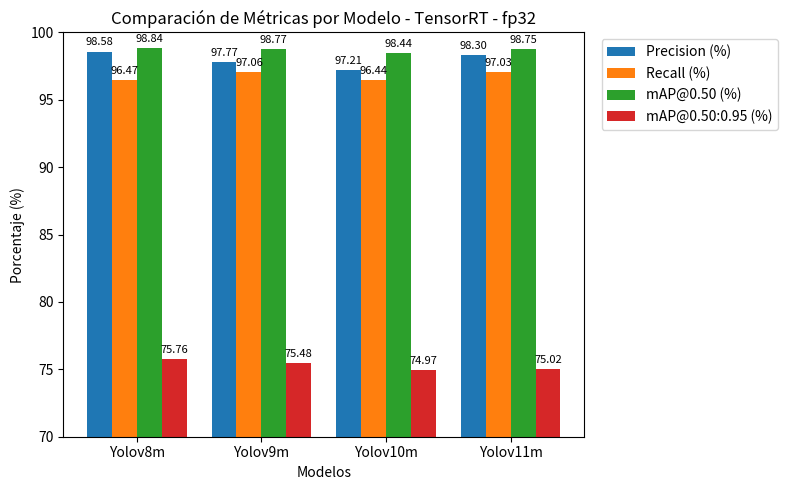

Write the Python code that produced this figure.
import matplotlib.pyplot as plt
import numpy as np

def plot_manual_metrics():
    """
    Ejemplo de código para graficar manualmente los valores de
    Precision, Recall, mAP@0.50 y mAP@0.50:0.95 (en porcentaje)
    de varios modelos, con 'zoom' en Y y la leyenda afuera.
    """

    # 1. Definir manualmente los datos (en porcentajes)
    model_names = ["Yolov8m", "Yolov9m", "Yolov10m", "Yolov11m"]
    avg_precision = [98.58, 97.77, 97.21, 98.30]
    avg_recall = [96.47, 97.06, 96.44, 97.03]
    avg_map50 = [98.84, 98.77, 98.44, 98.75]
    avg_map50_95 = [75.76, 75.48, 74.97, 75.02]

    # 2. Configuración para la gráfica de barras
    x = np.arange(len(model_names))
    width = 0.2  # Ancho de cada barra

    # Crear la figura y los ejes
    fig, ax = plt.subplots(figsize=(8, 5))

    # 3. Generar las barras
    p1 = ax.bar(x - 1.5*width, avg_precision,  width, label='Precision (%)')
    p2 = ax.bar(x - 0.5*width, avg_recall,     width, label='Recall (%)')
    p3 = ax.bar(x + 0.5*width, avg_map50,      width, label='mAP@0.50 (%)')
    p4 = ax.bar(x + 1.5*width, avg_map50_95,   width, label='mAP@0.50:0.95 (%)')

    # 4. Configurar las etiquetas del eje X y título
    ax.set_xticks(x)
    ax.set_xticklabels(model_names)
    ax.set_xlabel('Modelos')
    ax.set_ylabel('Porcentaje (%)')
    ax.set_title('Comparación de Métricas por Modelo - TensorRT - fp32')

    # --- Aquí hacemos zoom para resaltar el rango de interés ---
    # Por ejemplo, si sabemos que todos los valores están arriba de 70,
    # podemos iniciar el eje Y en 70. Ajusta según tus valores reales.
    ax.set_ylim([70, 100])  

    # 5. Mover la leyenda fuera y acomodarla para que no tape las barras
    #    Ajusta bbox_to_anchor y loc para posicionarla.
    ax.legend(loc='upper left', bbox_to_anchor=(1.02, 1))

    # 6. Agregar los valores encima de las barras (opcional):
    for bars in [p1, p2, p3, p4]:
        for bar in bars:
            height = bar.get_height()
            ax.annotate(f'{height:.2f}',
                        xy=(bar.get_x() + bar.get_width() / 2, height),
                        xytext=(0, 3),  # desplazamiento en la dirección Y
                        textcoords="offset points",
                        ha='center', va='bottom', fontsize=8)

    plt.tight_layout()
    plt.show()

if __name__ == "__main__":
    plot_manual_metrics()
